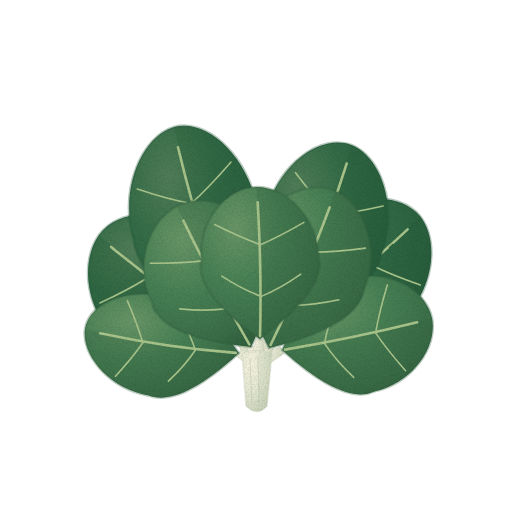
t = 0.00 s
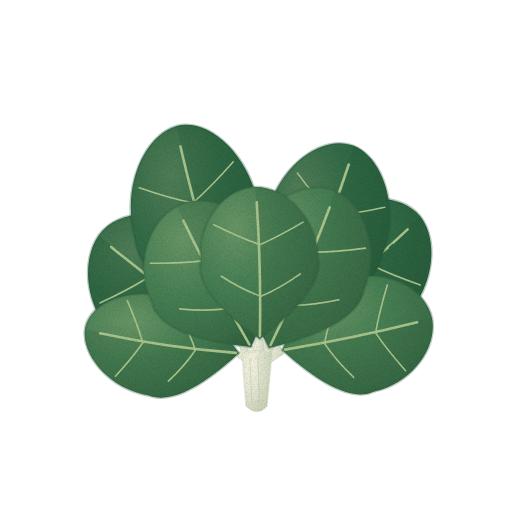
t = 1.43 s
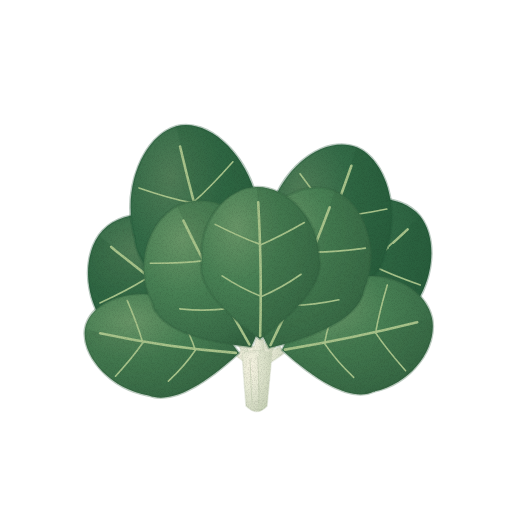
t = 2.85 s
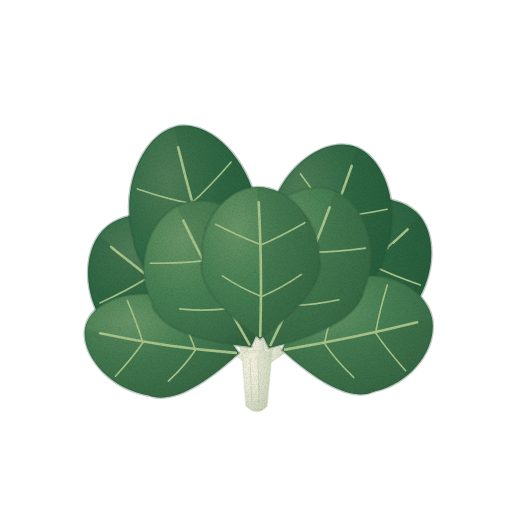
t = 3.80 s
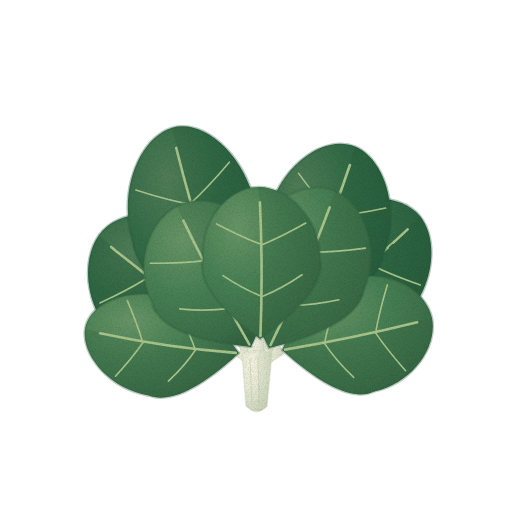
t = 4.75 s
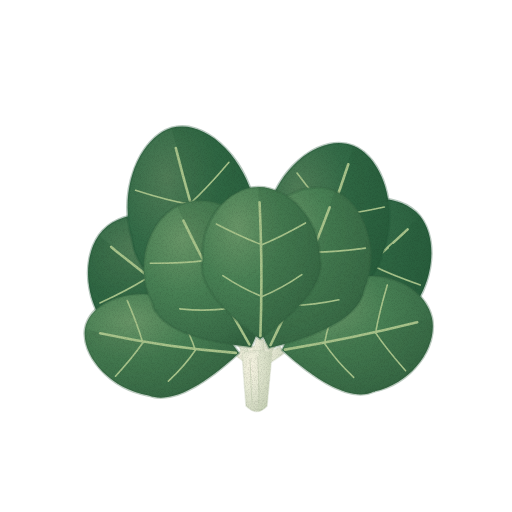
t = 6.18 s

The animated SVG that drew these frames (rendered in a browser with its animation timeline set to each time). Animation: 3 CSS @keyframes rules; one cycle of 7.60 s, repeats indefinitely.

<svg xmlns="http://www.w3.org/2000/svg" viewBox="0 0 512 512" role="img" aria-label="섬초 — 움직임, 윤곽 없는 수채" data-asset="watercolor-seomcho-motion" data-food="seomcho" data-style="watercolor" data-variant="motion" stroke-linecap="round" stroke-linejoin="round"><title>섬초</title><desc>짧고 흰 밑동 위에 밝은 잎맥이 있는 통통한 둥근 녹색 잎들이 낮고 둥글게 겹친 한 포기.</desc><style>[data-asset="watercolor-seomcho-motion"] [data-part="top-left"]{transform-box:view-box;transform-origin:256px 364px;animation:watercolor-seomcho-motion-m0 7.6s cubic-bezier(.37,0,.63,1) 0s infinite}[data-asset="watercolor-seomcho-motion"] [data-part="top-right"]{transform-box:view-box;transform-origin:256px 364px;animation:watercolor-seomcho-motion-m1 7.6s cubic-bezier(.37,0,.63,1) -2.128s infinite}[data-asset="watercolor-seomcho-motion"] [data-part="center"]{transform-box:view-box;transform-origin:256px 364px;animation:watercolor-seomcho-motion-m2 7.6s cubic-bezier(.37,0,.63,1) -4.332s infinite}@keyframes watercolor-seomcho-motion-m0{0%,100%{rotate:0deg}25%{rotate:0.75deg}75%{rotate:-0.675deg}}@keyframes watercolor-seomcho-motion-m1{0%,100%{rotate:0deg}25%{rotate:-0.675deg}75%{rotate:0.825deg}}@keyframes watercolor-seomcho-motion-m2{0%,100%{rotate:0deg}25%{rotate:0.6deg}75%{rotate:-0.6deg}}@media (prefers-reduced-motion:reduce){[data-asset="watercolor-seomcho-motion"] *{animation:none!important}}</style><defs><radialGradient id="watercolor-seomcho-motion-g-stem-soft" cx="0.3" cy="0.26" r="0.84"><stop offset="0" stop-color="#f5f2e0"/><stop offset="0.45" stop-color="#e6e9d4"/><stop offset="0.86" stop-color="#d1d8c0"/><stop offset="1" stop-color="#c4ceb3"/></radialGradient><radialGradient id="watercolor-seomcho-motion-g-back-soft" cx="0.3" cy="0.26" r="0.84"><stop offset="0" stop-color="#507d57"/><stop offset="0.45" stop-color="#336b47"/><stop offset="0.86" stop-color="#2a5f3e"/><stop offset="1" stop-color="#255839"/></radialGradient><clipPath id="watercolor-seomcho-motion-clip0"><path d="M236 334 C167.5 360 134.1 356.7 120.6 340.7 C85.8 314.3 79.4 262.5 99 235 C118.3 208.6 163.5 206.8 196.8 235.3 C216.4 242.9 232.2 270.4 236 334Z"/></clipPath><clipPath id="watercolor-seomcho-motion-clip1"><path d="M280 331 C281.8 265.1 297.5 235.3 317.7 225.6 C351.6 193.1 398.9 190.7 420 216 C440.1 240.9 433.9 293.2 398.3 323.8 C384.6 341.3 350.4 348.6 280 331Z"/></clipPath><clipPath id="watercolor-seomcho-motion-clip2"><path d="M231 325 C160.8 294.1 135.5 264.6 133.5 239.4 C119.1 188.1 142.1 136.5 174 127 C205 118.4 244.7 152 256.6 204 C268.4 226.3 265.4 264 231 325Z"/></clipPath><clipPath id="watercolor-seomcho-motion-clip3"><path d="M284 324 C255.3 263.7 255.3 228.4 268.5 209 C283.6 161.8 324.2 134.6 354 146 C382.8 157.6 400.5 207.7 383.1 254 C379 277.1 352.7 302 284 324Z"/></clipPath><radialGradient id="watercolor-seomcho-motion-g-leaf-soft" cx="0.3" cy="0.26" r="0.84"><stop offset="0" stop-color="#689567"/><stop offset="0.45" stop-color="#488054"/><stop offset="0.86" stop-color="#3a6d48"/><stop offset="1" stop-color="#326240"/></radialGradient><clipPath id="watercolor-seomcho-motion-clip4"><path d="M239 353 C195 393.7 166.6 402.4 148.8 395.6 C109 388.8 81.2 354.8 85 329 C89.1 304.1 124.8 287.5 164.2 296.3 C183.3 295.1 208.2 309.3 239 353Z"/></clipPath><clipPath id="watercolor-seomcho-motion-clip5"><path d="M282 350 C307.9 295.9 330.9 277.9 349.9 278.8 C388.2 268.4 425.6 288.8 432 318 C437.8 346.4 412.8 383.3 374 391.5 C356.9 399.7 328.3 391.7 282 350Z"/></clipPath><clipPath id="watercolor-seomcho-motion-clip6"><path d="M251 347 C183.3 339.7 156.9 322.7 152.5 303.4 C133.1 267.1 148.1 221.4 177 206 C205.2 191.4 246.9 207.3 264.1 244.8 C277.5 259.4 278.1 289.9 251 347Z"/></clipPath><clipPath id="watercolor-seomcho-motion-clip7"><path d="M269 348 C238.1 290.9 236.9 258.8 249.6 241.9 C264.3 200.3 305.2 178.7 335 191 C363.7 203.3 381 249.4 364 290 C360.5 310.7 335.3 331.8 269 348Z"/></clipPath><clipPath id="watercolor-seomcho-motion-clip8"><path d="M260 339 C210.9 303.7 197.4 277.9 201.9 259.6 C199 220.3 226.6 187.8 257 187 C286.5 186.6 318.5 217.9 319.1 257.2 C324 275.4 310.5 301.7 260 339Z"/></clipPath><filter id="watercolor-seomcho-motion-fx" filterUnits="userSpaceOnUse" x="0" y="0" width="512" height="512" color-interpolation-filters="sRGB"><feTurbulence type="fractalNoise" baseFrequency="0.05" numOctaves="2" seed="7" result="w"/><feDisplacementMap in="SourceGraphic" in2="w" scale="1.4" xChannelSelector="R" yChannelSelector="G" result="d"/><feTurbulence type="fractalNoise" baseFrequency="1.35" numOctaves="2" seed="3" result="n"/><feColorMatrix in="n" type="matrix" values="0 0 0 0 0 0 0 0 0 0 0 0 0 0 0 0.24 0 0 0 -0.101" result="na"/><feComposite in="na" in2="d" operator="in" result="g"/><feMerge><feMergeNode in="d"/><feMergeNode in="g"/></feMerge></filter></defs><g filter="url(#watercolor-seomcho-motion-fx)"><g data-part="back-left"><path d="M251 367.3 Q242.7 351.2 232.7 336.2 L239.3 331.8 Q251 345.7 261 360.7Z" fill="url(#watercolor-seomcho-motion-g-stem-soft)" stroke="#c4ceb3" stroke-width="1.6" stroke-opacity="0.32"/><path d="M236 334 C167.5 360 134.1 356.7 120.6 340.7 C85.8 314.3 79.4 262.5 99 235 C118.3 208.6 163.5 206.8 196.8 235.3 C216.4 242.9 232.2 270.4 236 334Z" fill="url(#watercolor-seomcho-motion-g-back-soft)" stroke="#255839" stroke-width="2.6" stroke-opacity="0.32"/><g clip-path="url(#watercolor-seomcho-motion-clip0)"><path d="M236 334 C167.5 360 134.1 356.7 120.6 340.7 C85.8 314.3 79.4 262.5 99 235 Q162.8 291 236 334Z" fill="#255839" opacity="0.26"/></g><path d="M232.9 332.5 Q168.3 294.9 111.2 246.9" fill="none" stroke="#a8c48b" stroke-width="2.6" opacity="1"/><path d="M194.3 310.9 Q174.9 323.6 148.8 333.5" fill="none" stroke="#a8c48b" stroke-width="1.6" opacity="1"/><path d="M194.3 310.9 Q199.7 289.3 200.1 262.4" fill="none" stroke="#a8c48b" stroke-width="1.6" opacity="1"/><path d="M147.2 278 Q128.3 289.9 99.9 303" fill="none" stroke="#a8c48b" stroke-width="1.6" opacity="1"/><path d="M147.2 278 Q153.1 255.7 157.9 222.8" fill="none" stroke="#a8c48b" stroke-width="1.6" opacity="1"/></g><g data-part="back-right"><path d="M251.1 360.5 Q264.8 345.1 276.8 328.6 L283.2 333.4 Q272.9 351 260.9 367.5Z" fill="url(#watercolor-seomcho-motion-g-stem-soft)" stroke="#c4ceb3" stroke-width="1.6" stroke-opacity="0.32"/><path d="M280 331 C281.8 265.1 297.5 235.3 317.7 225.6 C351.6 193.1 398.9 190.7 420 216 C440.1 240.9 433.9 293.2 398.3 323.8 C384.6 341.3 350.4 348.6 280 331Z" fill="url(#watercolor-seomcho-motion-g-back-soft)" stroke="#255839" stroke-width="2.6" stroke-opacity="0.32"/><g clip-path="url(#watercolor-seomcho-motion-clip1)"><path d="M280 331 C350.4 348.6 384.6 341.3 398.3 323.8 C433.9 293.2 440.1 240.9 420 216 Q355.1 279.7 280 331Z" fill="#255839" opacity="0.26"/></g><path d="M283.1 329.1 Q349.5 284.3 407.6 229.4" fill="none" stroke="#a8c48b" stroke-width="2.6" opacity="1"/><path d="M322.8 303.2 Q316.9 282 315.9 254.9" fill="none" stroke="#a8c48b" stroke-width="1.6" opacity="1"/><path d="M322.8 303.2 Q343.1 313.9 370.3 321.1" fill="none" stroke="#a8c48b" stroke-width="1.6" opacity="1"/><path d="M371 264.8 Q364.5 242.9 358.9 210.2" fill="none" stroke="#a8c48b" stroke-width="1.6" opacity="1"/><path d="M371 264.8 Q390.7 274.8 420.3 284.9" fill="none" stroke="#a8c48b" stroke-width="1.6" opacity="1"/></g><g data-part="top-left"><path d="M250.9 367.2 Q240.1 346.7 227.6 327.2 L234.4 322.8 Q248.6 341.3 261.1 360.8Z" fill="url(#watercolor-seomcho-motion-g-stem-soft)" stroke="#c4ceb3" stroke-width="1.6" stroke-opacity="0.32"/><path d="M231 325 C160.8 294.1 135.5 264.6 133.5 239.4 C119.1 188.1 142.1 136.5 174 127 C205 118.4 244.7 152 256.6 204 C268.4 226.3 265.4 264 231 325Z" fill="url(#watercolor-seomcho-motion-g-back-soft)" stroke="#255839" stroke-width="2.6" stroke-opacity="0.32"/><g clip-path="url(#watercolor-seomcho-motion-clip2)"><path d="M231 325 C265.4 264 268.4 226.3 256.6 204 C244.7 152 205 118.4 174 127 Q197 227.6 231 325Z" fill="#255839" opacity="0.26"/></g><path d="M229.5 321.1 Q199.3 235.5 178 147.3" fill="none" stroke="#a8c48b" stroke-width="2.6" opacity="1"/><path d="M211.2 270.7 Q188 266.8 160.9 255.1" fill="none" stroke="#a8c48b" stroke-width="1.6" opacity="1"/><path d="M211.2 270.7 Q228 255.3 243.9 231.2" fill="none" stroke="#a8c48b" stroke-width="1.6" opacity="1"/><path d="M191.1 203.5 Q168.6 199.5 137.3 189" fill="none" stroke="#a8c48b" stroke-width="1.6" opacity="1"/><path d="M191.1 203.5 Q208.6 188 231 162" fill="none" stroke="#a8c48b" stroke-width="1.6" opacity="1"/></g><g data-part="top-right"><path d="M251.1 360.6 Q266.7 341.7 280.7 321.7 L287.3 326.3 Q274.9 347.4 260.9 367.4Z" fill="url(#watercolor-seomcho-motion-g-stem-soft)" stroke="#c4ceb3" stroke-width="1.6" stroke-opacity="0.32"/><path d="M284 324 C255.3 263.7 255.3 228.4 268.5 209 C283.6 161.8 324.2 134.6 354 146 C382.8 157.6 400.5 207.7 383.1 254 C379 277.1 352.7 302 284 324Z" fill="url(#watercolor-seomcho-motion-g-back-soft)" stroke="#255839" stroke-width="2.6" stroke-opacity="0.32"/><g clip-path="url(#watercolor-seomcho-motion-clip3)"><path d="M284 324 C352.7 302 379 277.1 383.1 254 C400.5 207.7 382.8 157.6 354 146 Q325.4 237.5 284 324Z" fill="#255839" opacity="0.26"/></g><path d="M285.8 320.6 Q322.6 244.6 349 164.6" fill="none" stroke="#a8c48b" stroke-width="2.6" opacity="1"/><path d="M308.1 275.9 Q293.3 260.1 280.2 236.2" fill="none" stroke="#a8c48b" stroke-width="1.6" opacity="1"/><path d="M308.1 275.9 Q330.6 274.7 357.5 266.6" fill="none" stroke="#a8c48b" stroke-width="1.6" opacity="1"/><path d="M332.7 215.7 Q317.2 199.5 297.7 173.2" fill="none" stroke="#a8c48b" stroke-width="1.6" opacity="1"/><path d="M332.7 215.7 Q354.4 214.2 384.9 207.5" fill="none" stroke="#a8c48b" stroke-width="1.6" opacity="1"/></g><g data-part="low-left"><path d="M252.7 369 Q245.3 361.9 236.8 356.4 L241.2 349.6 Q250.8 353.5 259.3 359Z" fill="url(#watercolor-seomcho-motion-g-stem-soft)" stroke="#c4ceb3" stroke-width="1.6" stroke-opacity="0.32"/><path d="M239 353 C195 393.7 166.6 402.4 148.8 395.6 C109 388.8 81.2 354.8 85 329 C89.1 304.1 124.8 287.5 164.2 296.3 C183.3 295.1 208.2 309.3 239 353Z" fill="url(#watercolor-seomcho-motion-g-leaf-soft)" stroke="#326240" stroke-width="2.6" stroke-opacity="0.32"/><g clip-path="url(#watercolor-seomcho-motion-clip4)"><path d="M239 353 C195 393.7 166.6 402.4 148.8 395.6 C109 388.8 81.2 354.8 85 329 Q161.1 346.7 239 353Z" fill="#326240" opacity="0.26"/></g><path d="M235.9 352.9 Q167.3 347.6 100.1 333.2" fill="none" stroke="#a8c48b" stroke-width="2.6" opacity="1"/><path d="M195.3 350.3 Q185.1 365.6 168.4 381.2" fill="none" stroke="#a8c48b" stroke-width="1.6" opacity="1"/><path d="M195.3 350.3 Q190.2 333.3 178.8 314.3" fill="none" stroke="#a8c48b" stroke-width="1.6" opacity="1"/><path d="M142.8 342.8 Q132.8 357.4 115.5 376.2" fill="none" stroke="#a8c48b" stroke-width="1.6" opacity="1"/><path d="M142.8 342.8 Q137.8 325.2 127.3 300.6" fill="none" stroke="#a8c48b" stroke-width="1.6" opacity="1"/></g><g data-part="low-right"><path d="M253.2 358.7 Q267.1 353.5 280.1 346.5 L283.9 353.5 Q271.8 362.3 258.8 369.3Z" fill="url(#watercolor-seomcho-motion-g-stem-soft)" stroke="#c4ceb3" stroke-width="1.6" stroke-opacity="0.32"/><path d="M282 350 C307.9 295.9 330.9 277.9 349.9 278.8 C388.2 268.4 425.6 288.8 432 318 C437.8 346.4 412.8 383.3 374 391.5 C356.9 399.7 328.3 391.7 282 350Z" fill="url(#watercolor-seomcho-motion-g-leaf-soft)" stroke="#326240" stroke-width="2.6" stroke-opacity="0.32"/><g clip-path="url(#watercolor-seomcho-motion-clip5)"><path d="M282 350 C328.3 391.7 356.9 399.7 374 391.5 C412.8 383.3 437.8 346.4 432 318 Q357.7 337.4 282 350Z" fill="#326240" opacity="0.26"/></g><path d="M285 349.6 Q351.7 338.6 417.2 322.3" fill="none" stroke="#a8c48b" stroke-width="2.6" opacity="1"/><path d="M324.5 343.4 Q328 323.8 337.5 301.4" fill="none" stroke="#a8c48b" stroke-width="1.6" opacity="1"/><path d="M324.5 343.4 Q335.8 360.4 353.7 377.4" fill="none" stroke="#a8c48b" stroke-width="1.6" opacity="1"/><path d="M375.6 332.9 Q379 312.9 387.3 284.9" fill="none" stroke="#a8c48b" stroke-width="1.6" opacity="1"/><path d="M375.6 332.9 Q386.8 349.5 405.6 370.7" fill="none" stroke="#a8c48b" stroke-width="1.6" opacity="1"/></g><g data-part="front-left"><path d="M250.2 365.7 Q249.7 356.6 247.2 348.1 L254.8 345.9 Q259.3 353.8 261.8 362.3Z" fill="url(#watercolor-seomcho-motion-g-stem-soft)" stroke="#c4ceb3" stroke-width="1.6" stroke-opacity="0.32"/><path d="M251 347 C183.3 339.7 156.9 322.7 152.5 303.4 C133.1 267.1 148.1 221.4 177 206 C205.2 191.4 246.9 207.3 264.1 244.8 C277.5 259.4 278.1 289.9 251 347Z" fill="url(#watercolor-seomcho-motion-g-leaf-soft)" stroke="#326240" stroke-width="2.6" stroke-opacity="0.32"/><g clip-path="url(#watercolor-seomcho-motion-clip6)"><path d="M251 347 C278.1 289.9 277.5 259.4 264.1 244.8 C246.9 207.3 205.2 191.4 177 206 Q210.9 278.1 251 347Z" fill="#326240" opacity="0.26"/></g><path d="M249.3 344.3 Q213.9 283.7 183.4 220.6" fill="none" stroke="#a8c48b" stroke-width="2.6" opacity="1"/><path d="M228.1 308.6 Q206.2 311.4 179.7 308.9" fill="none" stroke="#a8c48b" stroke-width="1.6" opacity="1"/><path d="M228.1 308.6 Q242.4 292.3 255 269.4" fill="none" stroke="#a8c48b" stroke-width="1.6" opacity="1"/><path d="M202.6 260.9 Q181 263.4 150.3 263.2" fill="none" stroke="#a8c48b" stroke-width="1.6" opacity="1"/><path d="M202.6 260.9 Q217.3 244.4 235.3 218.6" fill="none" stroke="#a8c48b" stroke-width="1.6" opacity="1"/></g><g data-part="front-right"><path d="M251.3 360.2 Q259.4 353.5 265.9 345.5 L272.1 350.5 Q267.2 359.8 260.7 367.8Z" fill="url(#watercolor-seomcho-motion-g-stem-soft)" stroke="#c4ceb3" stroke-width="1.6" stroke-opacity="0.32"/><path d="M269 348 C238.1 290.9 236.9 258.8 249.6 241.9 C264.3 200.3 305.2 178.7 335 191 C363.7 203.3 381 249.4 364 290 C360.5 310.7 335.3 331.8 269 348Z" fill="url(#watercolor-seomcho-motion-g-leaf-soft)" stroke="#326240" stroke-width="2.6" stroke-opacity="0.32"/><g clip-path="url(#watercolor-seomcho-motion-clip7)"><path d="M269 348 C335.3 331.8 360.5 310.7 364 290 C381 249.4 363.7 203.3 335 191 Q306.2 271.3 269 348Z" fill="#326240" opacity="0.26"/></g><path d="M270.6 345 Q303.6 277.6 329.7 207.3" fill="none" stroke="#a8c48b" stroke-width="2.6" opacity="1"/><path d="M290.5 305.3 Q275.4 289.9 261.7 267.4" fill="none" stroke="#a8c48b" stroke-width="1.6" opacity="1"/><path d="M290.5 305.3 Q312.6 305.5 338.9 299.8" fill="none" stroke="#a8c48b" stroke-width="1.6" opacity="1"/><path d="M313.4 252.1 Q297.8 236.5 278.3 211.5" fill="none" stroke="#a8c48b" stroke-width="1.6" opacity="1"/><path d="M313.4 252.1 Q335 252.2 365.4 248.1" fill="none" stroke="#a8c48b" stroke-width="1.6" opacity="1"/></g><g data-part="center"><path d="M250.1 363.1 Q254.1 350.9 256.1 338.4 L263.9 339.6 Q263.9 352.4 261.9 364.9Z" fill="url(#watercolor-seomcho-motion-g-stem-soft)" stroke="#c4ceb3" stroke-width="1.6" stroke-opacity="0.32"/><path d="M260 339 C210.9 303.7 197.4 277.9 201.9 259.6 C199 220.3 226.6 187.8 257 187 C286.5 186.6 318.5 217.9 319.1 257.2 C324 275.4 310.5 301.7 260 339Z" fill="url(#watercolor-seomcho-motion-g-leaf-soft)" stroke="#326240" stroke-width="2.6" stroke-opacity="0.32"/><g clip-path="url(#watercolor-seomcho-motion-clip8)"><path d="M260 339 C310.5 301.7 324 275.4 319.1 257.2 C318.5 217.9 286.5 186.6 257 187 Q261.9 262.9 260 339Z" fill="#326240" opacity="0.26"/></g><path d="M260.2 336 Q262.1 269 258.4 202.2" fill="none" stroke="#a8c48b" stroke-width="2.6" opacity="1"/><path d="M261.6 296.4 Q242.6 289.3 222.2 275.9" fill="none" stroke="#a8c48b" stroke-width="1.6" opacity="1"/><path d="M261.6 296.4 Q280.7 288.6 301.2 274.3" fill="none" stroke="#a8c48b" stroke-width="1.6" opacity="1"/><path d="M261 244.7 Q241.6 237.6 215.3 224.3" fill="none" stroke="#a8c48b" stroke-width="1.6" opacity="1"/><path d="M261 244.7 Q279.7 236.9 304.5 222.6" fill="none" stroke="#a8c48b" stroke-width="1.6" opacity="1"/></g><g data-part="base"><path d="M242 353 Q257 348 272 353 L267 406 Q257 417 246 406Z" fill="url(#watercolor-seomcho-motion-g-stem-soft)" stroke="#c4ceb3" stroke-width="1.6" stroke-opacity="0.32"/><path d="M259 351 L272 353 L267 406 Q263 411 258 412Z" fill="#c4ceb3" opacity="0.23"/><path d="M250 360 Q251 383 252 404" fill="none" stroke="#c4ceb3" stroke-width="0.7" opacity="1"/><path d="M258 357 Q259 382 259 407" fill="none" stroke="#c4ceb3" stroke-width="0.7" opacity="1"/></g></g></svg>
